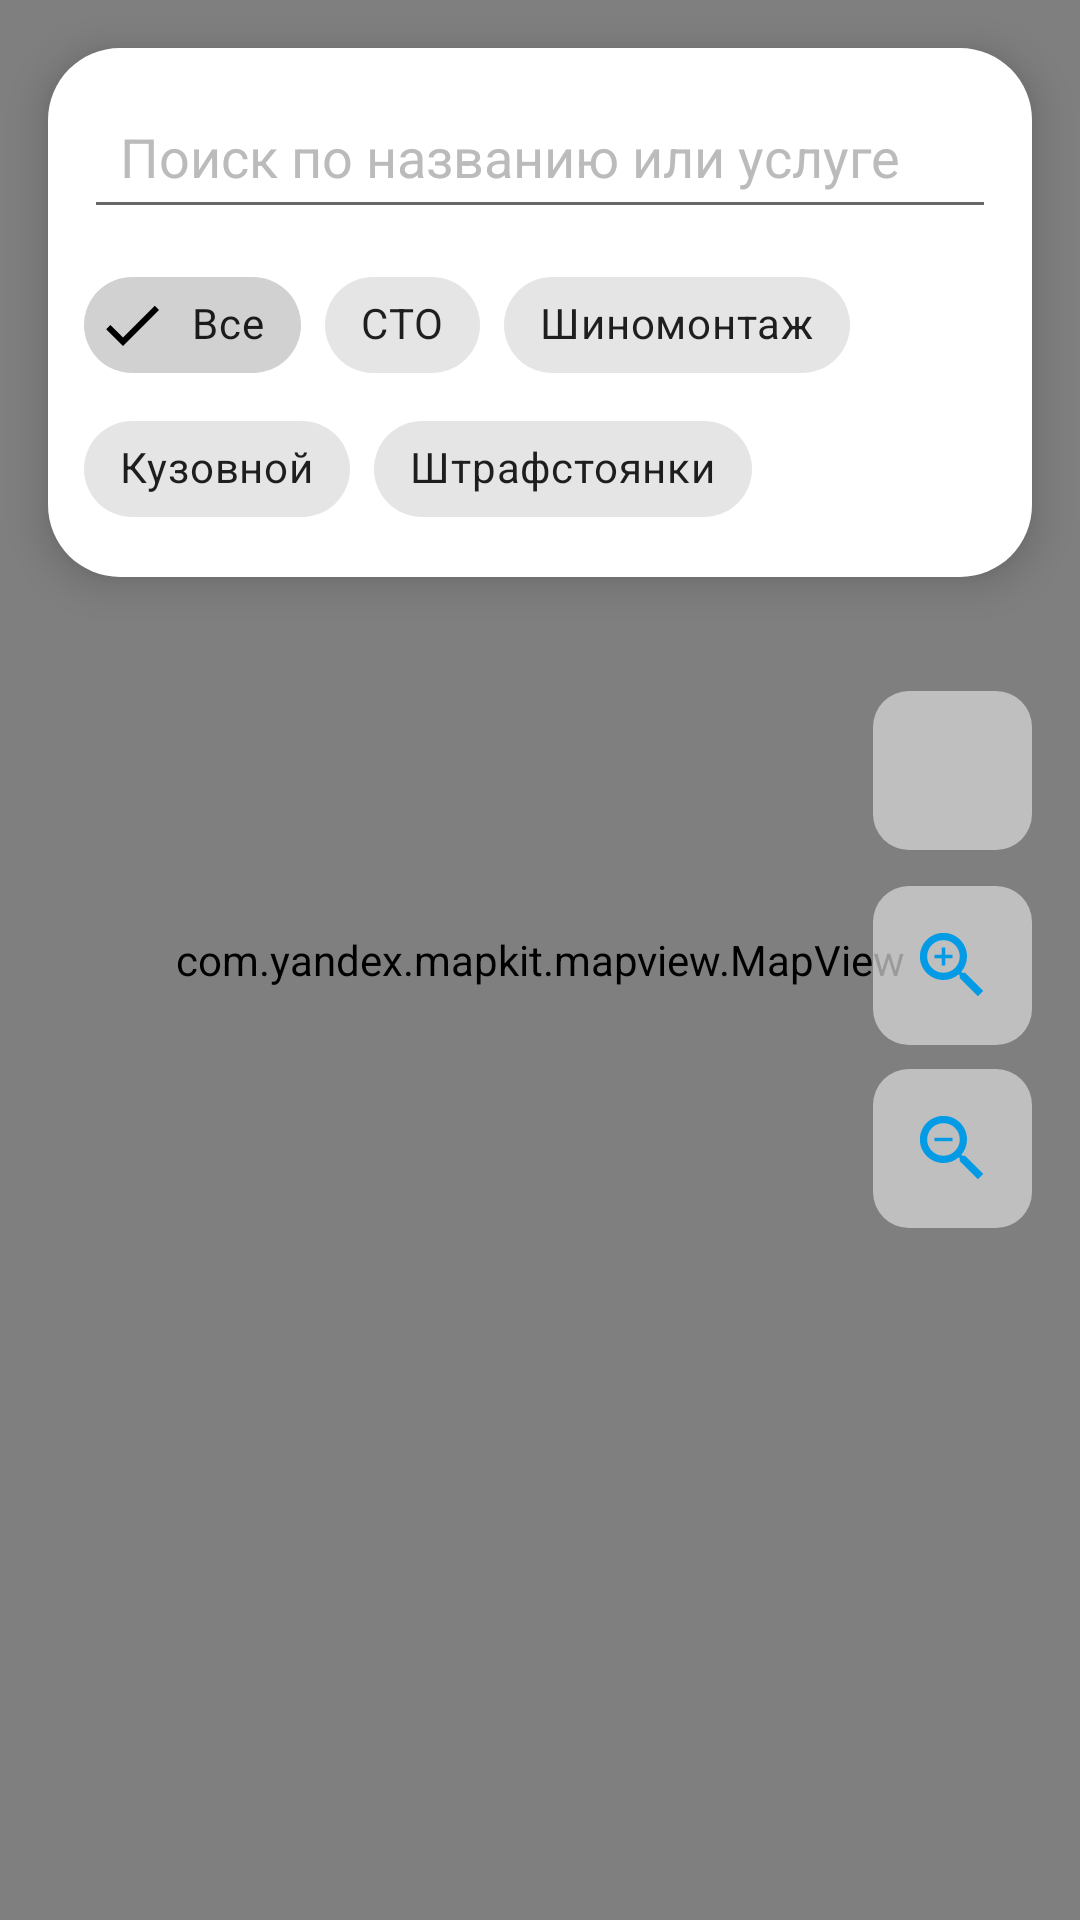

This screen was rendered from an Android layout file. Write that file and the resources it references.
<!-- AndroidManifest.xml: application theme Theme.MyCar -->
<!-- res/layout/map_view.xml -->
<?xml version="1.0" encoding="utf-8"?>
<RelativeLayout xmlns:android="http://schemas.android.com/apk/res/android"
    xmlns:app="http://schemas.android.com/apk/res-auto"
    android:layout_width="match_parent"
    android:layout_height="match_parent">

    <com.yandex.mapkit.mapview.MapView
        android:id="@+id/mapview"
        android:layout_width="match_parent"
        android:layout_height="match_parent" />

    <LinearLayout
        android:id="@+id/top_filters_container"
        android:layout_width="match_parent"
        android:layout_height="wrap_content"
        android:layout_alignParentTop="true"
        android:layout_margin="16dp"
        android:background="@drawable/info_background1"
        android:orientation="vertical"
        android:padding="12dp"
        android:elevation="8dp">

        <EditText
            android:id="@+id/search_input"
            android:layout_width="match_parent"
            android:layout_height="wrap_content"
            android:hint="Поиск по названию или услуге"
            android:inputType="text"
            android:maxLines="1"
            android:padding="12dp"
            android:textColor="#101010"
            android:textColorHint="#BBBBBB" />

        <com.google.android.material.chip.ChipGroup
            android:id="@+id/category_chip_group"
            android:layout_width="match_parent"
            android:layout_height="wrap_content"
            android:layout_marginTop="8dp"
            app:singleSelection="false"
            app:selectionRequired="false">

            <com.google.android.material.chip.Chip
                android:id="@+id/chip_all"
                style="@style/Widget.MaterialComponents.Chip.Filter"
                android:layout_width="wrap_content"
                android:layout_height="wrap_content"
                android:text="Все"
                android:checked="true" />

            <com.google.android.material.chip.Chip
                android:id="@+id/chip_sto"
                style="@style/Widget.MaterialComponents.Chip.Filter"
                android:layout_width="wrap_content"
                android:layout_height="wrap_content"
                android:text="СТО" />

            <com.google.android.material.chip.Chip
                android:id="@+id/chip_tire"
                style="@style/Widget.MaterialComponents.Chip.Filter"
                android:layout_width="wrap_content"
                android:layout_height="wrap_content"
                android:text="Шиномонтаж" />

            <com.google.android.material.chip.Chip
                android:id="@+id/chip_bodywork"
                style="@style/Widget.MaterialComponents.Chip.Filter"
                android:layout_width="wrap_content"
                android:layout_height="wrap_content"
                android:text="Кузовной" />
            <com.google.android.material.chip.Chip
                android:id="@+id/chip_pound"
                style="@style/Widget.MaterialComponents.Chip.Filter"
                android:layout_width="wrap_content"
                android:layout_height="wrap_content"
                android:text="Штрафстоянки" />
        </com.google.android.material.chip.ChipGroup>
    </LinearLayout>

    <LinearLayout
        android:id="@+id/info_container"
        android:layout_width="match_parent"
        android:layout_height="wrap_content"
        android:layout_alignParentBottom="true"
        android:layout_marginStart="0dp"
        android:layout_marginEnd="0dp"
        android:layout_marginBottom="52dp"
        android:background="@drawable/info_background1"
        android:orientation="vertical"
        android:padding="16dp"
        android:visibility="gone">

        <ImageView
            android:id="@+id/close_button"
            android:layout_width="30dp"
            android:layout_height="30dp"
            android:layout_gravity="end|top"
            android:contentDescription="Close"
            android:src="@android:drawable/ic_menu_close_clear_cancel" />
        //крестик значок

        <TextView
            android:id="@+id/company_name"
            android:layout_width="wrap_content"
            android:layout_height="wrap_content"
            android:layout_marginTop="4dp"
            android:textColor="#0C0C0C"
            android:textSize="24sp"
            android:textStyle="bold" />

        <TextView
            android:id="@+id/services"
            android:layout_width="wrap_content"
            android:layout_height="wrap_content"
            android:layout_marginTop="8dp"
            android:textColor="#050505"
            android:textSize="15sp" />

        <Button
            android:id="@+id/nav_button"
            android:layout_width="match_parent"
            android:layout_height="wrap_content"
            android:background="@drawable/round_button_background"
            android:layout_marginTop="12dp"
            android:text="Проложить маршрут" />
    </LinearLayout>

    <LinearLayout
        android:id="@+id/map_controls"
        android:layout_width="wrap_content"
        android:layout_height="wrap_content"
        android:layout_alignParentEnd="true"
        android:layout_centerVertical="true"
        android:layout_marginEnd="16dp"
        android:orientation="vertical">

        <ImageView
            android:id="@+id/location_button"
            android:layout_width="53dp"
            android:layout_height="53dp"
            android:layout_marginBottom="12dp"
            android:background="@drawable/round_button_background"
            android:contentDescription="Моё местоположение"
            android:padding="12dp"
            android:src="@drawable/ic_home_black_24dp" />
        //локация

        <ImageView
            android:id="@+id/zoom_in_button"
            android:layout_width="53dp"
            android:layout_height="53dp"
            android:layout_marginBottom="8dp"
            android:background="@drawable/round_button_background"
            android:padding="12dp"
            android:src="@drawable/baseline_zoom_in_24" />

        <ImageView
            android:id="@+id/zoom_out_button"
            android:layout_width="53dp"
            android:layout_height="53dp"
            android:background="@drawable/round_button_background"
            android:padding="12dp"
            android:src="@drawable/baseline_zoom_out_24" />
    </LinearLayout>

</RelativeLayout>
<!-- resources referenced by this layout -->
<resources>
  <!-- drawable baseline_zoom_in_24 (drawable) -->
  <vector xmlns:android="http://schemas.android.com/apk/res/android" android:height="24dp" android:tint="#039BE5" android:viewportHeight="24" android:viewportWidth="24" android:width="24dp">
        
      <path android:fillColor="@android:color/white" android:pathData="M15.5,14h-0.79l-0.28,-0.27C15.41,12.59 16,11.11 16,9.5 16,5.91 13.09,3 9.5,3S3,5.91 3,9.5 5.91,16 9.5,16c1.61,0 3.09,-0.59 4.23,-1.57l0.27,0.28v0.79l5,4.99L20.49,19l-4.99,-5zM9.5,14C7.01,14 5,11.99 5,9.5S7.01,5 9.5,5 14,7.01 14,9.5 11.99,14 9.5,14z"/>
        
      <path android:fillColor="@android:color/white" android:pathData="M12,10h-2v2H9v-2H7V9h2V7h1v2h2v1z"/>
      
  </vector>
  <!-- drawable baseline_zoom_out_24 (drawable) -->
  <vector xmlns:android="http://schemas.android.com/apk/res/android" android:height="24dp" android:tint="#039BE5" android:viewportHeight="24" android:viewportWidth="24" android:width="24dp">
        
      <path android:fillColor="@android:color/white" android:pathData="M15.5,14h-0.79l-0.28,-0.27C15.41,12.59 16,11.11 16,9.5 16,5.91 13.09,3 9.5,3S3,5.91 3,9.5 5.91,16 9.5,16c1.61,0 3.09,-0.59 4.23,-1.57l0.27,0.28v0.79l5,4.99L20.49,19l-4.99,-5zM9.5,14C7.01,14 5,11.99 5,9.5S7.01,5 9.5,5 14,7.01 14,9.5 11.99,14 9.5,14zM7,9h5v1L7,10z"/>
      
  </vector>
  <!-- drawable info_background1 (drawable) -->
  <?xml version="1.0" encoding="utf-8"?>
  <shape xmlns:android="http://schemas.android.com/apk/res/android">
      <solid android:color="#FFFFFF" /> 
      <corners
          android:bottomLeftRadius="24dp"
          android:bottomRightRadius="24dp"
          android:topLeftRadius="24dp"
          android:topRightRadius="24dp" /> 
  </shape>
  <!-- drawable round_button_background (drawable) -->
  <?xml version="1.0" encoding="utf-8"?>
  <shape xmlns:android="http://schemas.android.com/apk/res/android">
      <solid android:color="#B5DADADA" /> 
      <corners android:radius="12dp" /> 
  </shape>
  <style name="Theme.MyCar" parent="Theme.MaterialComponents.DayNight.DarkActionBar">
          
  
          <item name="colorPrimary">#065DF3</item>
          <item name="colorPrimaryVariant">#186CEC</item>
          <item name="colorOnPrimary">@color/darkGray</item>
          <item name="android:statusBarColor">#FF464647</item>
  
      </style>
  <color name="darkGray">#222</color>
</resources>
